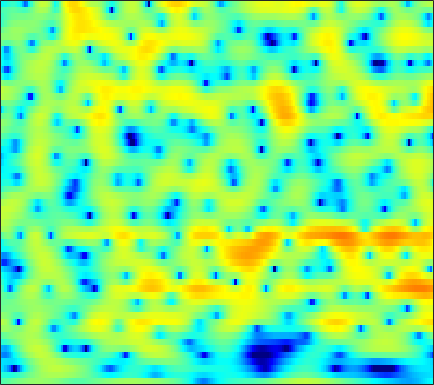

Values plotted in this chart, from the file beside it:
-2.8338, -2.5829, -2.2364, -1.8833, -1.6191, -1.2723, -0.93471, -0.68888, -0.3738, -0.081851, 0.18708, 0.37141, 0.59201, 0.78007, 0.8967, 1.0192, 1.1047, 1.1422, 1.1603, 1.1382, 1.0741, 0.99864, 0.86257, 0.68828
-4.957, -5.081, -5.208, -5.265, -5.244, -5.11, -4.842, -4.552, -4.062, -3.48, -2.839, -2.342, -1.68, -1.041, -0.5861, -0.02147, 0.4876, 0.8296, 1.231, 1.569, 1.846, 2.013, 2.185, 2.3
-8.177, -9.051, -10.56, -12.69, -14.97, -20.01, -34.13, -24.1, -15.78, -11.35, -8.301, -6.511, -4.558, -2.964, -1.95, -0.7939, 0.1757, 0.7952, 1.495, 2.064, 2.518, 2.788, 3.063, 3.248
-8.509, -8.705, -8.933, -9.079, -9.099, -8.957, -8.555, -8.053, -7.118, -5.958, -4.681, -3.708, -2.455, -1.3, -0.5161, 0.407, 1.186, 1.675, 2.201, 2.59, 2.846, 2.959, 3.009, 2.953
-12.96, -13.81, -14.11, -12.97, -11.49, -9.345, -7.331, -5.954, -4.287, -2.8, -1.476, -0.585, 0.4709, 1.377, 1.957, 2.594, 3.072, 3.322, 3.508, 3.523, 3.364, 3.131, 2.666, 2.023
-10.69, -11.31, -11.58, -10.63, -9.24, -7.081, -5.018, -3.633, -2.003, -0.5998, 0.5904, 1.35, 2.199, 2.87, 3.261, 3.635, 3.839, 3.877, 3.767, 3.464, 2.958, 2.436, 1.521, 0.3168
-5.207, -4.762, -4.151, -3.481, -2.934, -2.158, -1.347, -0.7379, 0.04907, 0.7782, 1.425, 1.843, 2.304, 2.643, 2.811, 2.911, 2.867, 2.737, 2.437, 1.992, 1.406, 0.8759, 0.05367, -0.8783
-2.111, -1.662, -1.15, -0.7057, -0.4018, -0.0303, 0.3286, 0.6052, 0.9873, 1.364, 1.716, 1.952, 2.212, 2.382, 2.429, 2.361, 2.13, 1.842, 1.304, 0.5993, -0.2548, -0.9675, -1.943, -2.847
1.495, 1.501, 1.38, 1.101, 0.8126, 0.376, -0.02576, -0.2091, -0.1865, 0.1809, 0.8123, 1.358, 2.042, 2.571, 2.825, 2.937, 2.758, 2.41, 1.631, 0.4423, -1.242, -2.908, -5.861, -9.953
3.055, 2.734, 2.035, 0.9234, -0.2454, -2.467, -6.028, -10.62, -20.48, -9.537, -4.12, -1.621, 0.6564, 2.132, 2.862, 3.432, 3.603, 3.479, 2.992, 2.152, 0.9794, -0.1045, -1.772, -3.392
0.8128, 0.7272, 0.4265, -0.0838, -0.5933, -1.398, -2.229, -2.709, -2.878, -2.408, -1.466, -0.6485, 0.388, 1.242, 1.732, 2.18, 2.385, 2.398, 2.244, 1.918, 1.457, 1.046, 0.4456, -0.1579
-1.185, -0.9369, -0.722, -0.6002, -0.5743, -0.574, -0.5479, -0.4893, -0.3423, -0.1027, 0.2308, 0.502, 0.8314, 1.114, 1.286, 1.43, 1.469, 1.436, 1.314, 1.105, 0.8219, 0.5873, 0.2667, -0.07628
-1.523, -1.352, -1.193, -1.061, -0.9574, -0.7657, -0.4955, -0.2556, 0.09095, 0.4523, 0.7955, 1.019, 1.254, 1.404, 1.438, 1.384, 1.21, 1.01, 0.6645, 0.2781, -0.09357, -0.3261, -0.5432, -0.6539
-1.073, -1.531, -2.179, -2.689, -2.796, -2.509, -1.832, -1.169, -0.2247, 0.6773, 1.404, 1.838, 2.285, 2.519, 2.527, 2.307, 1.808, 1.22, 0.1556, -1.176, -2.611, -3.517, -3.943, -3.253
-1.899, -3.668, -6.93, -12, -16.71, -12.77, -7.44, -4.802, -2.24, -0.3505, 1.088, 1.931, 2.765, 3.264, 3.419, 3.334, 2.854, 2.187, 0.7837, -1.449, -4.932, -8.708, -11.1, -6.276
-3.511, -4.864, -6.715, -8.551, -9.312, -9.135, -8.088, -6.98, -5.377, -3.851, -2.383, -1.329, -0.1427, 0.7952, 1.359, 1.872, 2.092, 2.093, 1.865, 1.437, 0.9983, 0.7631, 0.6768, 0.9501
-5.093, -6.111, -7.426, -8.578, -9.312, -10.31, -11.2, -11.52, -11.12, -9.616, -7.435, -5.751, -3.686, -1.874, -0.7262, 0.4834, 1.394, 1.893, 2.369, 2.69, 2.866, 2.931, 2.964, 2.986
-8.296, -9.371, -10.49, -11.33, -12.19, -13.71, -16.02, -19.23, -25.84, -18.3, -11.71, -8.444, -5.275, -2.786, -1.297, 0.2674, 1.478, 2.173, 2.869, 3.368, 3.643, 3.74, 3.749, 3.599
-15.91, -18.91, -18.62, -15.78, -14.15, -12.37, -11.22, -10.57, -9.464, -7.867, -6.016, -4.628, -2.764, -1.031, 0.05939, 1.283, 2.268, 2.857, 3.444, 3.779, 3.925, 3.919, 3.744, 3.36
-12.16, -13.44, -13.21, -11.76, -10.36, -8.444, -7.04, -6.008, -4.695, -3.478, -2.198, -1.339, -0.1613, 0.9147, 1.596, 2.412, 3.043, 3.392, 3.708, 3.796, 3.721, 3.53, 3.091, 2.486
-6.83, -6.738, -6.486, -6.008, -5.38, -4.582, -3.839, -3.195, -2.32, -1.478, -0.6125, 0.1046, 1.041, 1.804, 2.328, 2.91, 3.281, 3.416, 3.394, 3.229, 2.869, 2.493, 1.893, 1.216
-7.144, -5.562, -4.089, -3.106, -2.644, -2.54, -2.455, -2.473, -2.448, -1.894, -1.01, -0.1016, 1.127, 2.157, 2.822, 3.381, 3.6, 3.534, 3.103, 2.386, 1.334, 0.4926, -0.5122, -1.189
-2.414, -1.311, -0.3156, 0.1128, -0.1051, -1, -2.752, -5.08, -10.37, -13.84, -6.627, -2.985, 0.03509, 2.053, 3.06, 3.773, 3.948, 3.736, 2.952, 1.392, -1.069, -3.911, -10.84, -17.59
2.098, 2.018, 1.813, 1.388, 0.9224, 0.08314, -1.224, -2.24, -3.555, -3.847, -2.973, -1.921, -0.591, 0.5346, 1.06, 1.48, 1.545, 1.35, 0.8018, -0.08792, -1.271, -2.267, -3.27, -3.633
3.136, 2.93, 2.611, 2.207, 1.891, 1.374, 0.8312, 0.4546, -0.02042, -0.3468, -0.5082, -0.5897, -0.6079, -0.6319, -0.7311, -0.8397, -1.019, -1.198, -1.431, -1.63, -1.854, -1.975, -2.019, -1.96
3.681, 3.56, 3.382, 3.174, 2.958, 2.611, 2.252, 1.904, 1.445, 0.8879, 0.2802, -0.227, -0.9591, -1.831, -2.449, -3.284, -3.922, -4.17, -4.193, -3.904, -3.447, -3.085, -2.701, -2.331
3.657, 3.743, 3.805, 3.798, 3.728, 3.581, 3.293, 3.012, 2.513, 1.859, 0.9902, 0.189, -1.223, -3.02, -4.773, -7.804, -11.42, -12.8, -10.62, -7.668, -5.447, -4.283, -3.227, -2.633
2.195, 2.606, 3.035, 3.319, 3.474, 3.549, 3.479, 3.357, 3.023, 2.553, 1.856, 1.16, -0.01654, -1.6, -3.12, -5.524, -8.043, -8.849, -7.692, -5.578, -3.824, -2.935, -2.159, -1.932
-1.177, -0.338, 0.5327, 1.146, 1.49, 1.766, 1.963, 2.032, 2.05, 1.998, 1.856, 1.676, 1.375, 0.9142, 0.5579, 0.05342, -0.3279, -0.463, -0.4651, -0.2991, -0.1173, -0.0624, -0.1789, -0.5845
-4.524, -3.544, -2.61, -2.009, -1.778, -1.63, -1.487, -1.39, -1.012, -0.521, 0.1271, 0.6187, 1.193, 1.677, 1.957, 2.217, 2.405, 2.467, 2.511, 2.46, 2.27, 2.058, 1.569, 0.8999
-6.112, -5.508, -5.117, -5.223, -5.664, -6.655, -8.204, -9.05, -8.629, -6.292, -3.705, -2.008, -0.2096, 1.211, 2, 2.821, 3.36, 3.618, 3.781, 3.748, 3.54, 3.256, 2.739, 2.021
-6.912, -6.575, -6.45, -6.847, -7.461, -9.126, -11.74, -14.46, -14.08, -9.382, -5.365, -3.118, -0.8087, 0.9074, 1.88, 2.866, 3.505, 3.816, 3.981, 3.916, 3.655, 3.322, 2.761, 2.05
-7.727, -7.231, -6.725, -6.379, -6.215, -6.133, -5.92, -5.623, -4.837, -3.594, -2.112, -0.9776, 0.4449, 1.651, 2.408, 3.167, 3.645, 3.822, 3.82, 3.555, 3.039, 2.513, 1.654, 0.7109
-9.429, -8.346, -7.098, -6.034, -5.424, -4.603, -3.902, -3.226, -2.319, -1.224, -0.1069, 0.7426, 1.837, 2.748, 3.348, 3.89, 4.211, 4.229, 4.003, 3.432, 2.471, 1.502, -0.2041, -2.308
-11.15, -9.311, -7.636, -6.627, -6.133, -5.558, -4.981, -4.366, -3.229, -1.875, -0.394, 0.6755, 1.974, 3.067, 3.701, 4.324, 4.634, 4.667, 4.392, 3.731, 2.639, 1.465, -0.684, -3.81
-7.874, -7.511, -7.353, -7.791, -8.525, -10.3, -12.24, -12.65, -9.921, -6.266, -3.249, -1.421, 0.488, 1.992, 2.821, 3.655, 4.114, 4.272, 4.187, 3.802, 3.118, 2.425, 1.293, 0.04889
-4.498, -4.837, -5.572, -6.646, -7.854, -9.91, -12.5, -13.03, -10.44, -7.021, -4.086, -2.319, -0.4409, 1.003, 1.856, 2.688, 3.244, 3.461, 3.552, 3.41, 3.067, 2.7, 2.126, 1.484
-1.744, -2.184, -2.814, -3.473, -3.981, -4.525, -4.783, -4.702, -4.174, -3.251, -2.116, -1.243, -0.1039, 0.8752, 1.524, 2.186, 2.665, 2.869, 2.963, 2.847, 2.557, 2.234, 1.707, 1.11
0.2648, -0.179, -0.7158, -1.258, -1.566, -2.003, -2.214, -2.298, -2.176, -1.769, -1.181, -0.6246, 0.1985, 1.004, 1.557, 2.179, 2.59, 2.785, 2.804, 2.581, 2.101, 1.599, 0.7167, -0.2794
1.16, 0.7616, 0.29, -0.2284, -0.6143, -1.314, -2.049, -2.606, -3.087, -3.057, -2.398, -1.554, -0.2758, 0.9579, 1.764, 2.661, 3.233, 3.507, 3.559, 3.271, 2.566, 1.761, 0.1706, -2.08
-1.658, -1.31, -0.9183, -0.8092, -1.191, -2.119, -4.004, -6.139, -10.57, -14.89, -9.503, -5.836, -2.489, -0.08358, 1.186, 2.542, 3.482, 3.91, 4.212, 4.132, 3.649, 2.95, 1.614, -0.3797
-9.746, -5.822, -3.287, -2.235, -2.128, -2.656, -3.803, -5.149, -6.943, -7.892, -6.974, -5.568, -3.782, -2.117, -1.058, 0.2065, 1.306, 1.957, 2.611, 2.967, 3.047, 2.895, 2.493, 1.937
-1.102, -0.9912, -0.6458, -0.5116, -0.5026, -0.8761, -1.518, -2.006, -2.898, -3.709, -4.41, -4.896, -5.309, -5.407, -4.807, -3.572, -1.933, -0.7322, 0.5422, 1.46, 2.008, 2.253, 2.287, 2.155
3.008, 2.711, 2.38, 2.059, 1.772, 1.334, 0.7154, 0.1487, -0.8135, -2.069, -3.859, -5.806, -9.877, -19.31, -19.75, -9.298, -4.566, -2.333, -0.2855, 0.9963, 1.689, 1.902, 1.847, 1.441
3.557, 3.232, 2.79, 2.437, 2.141, 1.816, 1.487, 1.089, 0.533, -0.2336, -1.271, -2.182, -3.451, -4.255, -4.039, -2.912, -1.382, -0.2627, 0.8634, 1.579, 1.839, 1.696, 1.131, 0.01545
0.8243, 0.2505, -0.3195, -0.6363, -0.6315, -0.491, -0.2146, 0.02932, 0.2518, 0.3614, 0.4086, 0.4105, 0.432, 0.5366, 0.7087, 1.088, 1.52, 1.822, 2.119, 2.204, 2.029, 1.699, 0.9107, -0.2706
-4.316, -6.027, -7.953, -8.379, -7.335, -5.431, -3.667, -2.462, -1.248, -0.2787, 0.484, 0.9386, 1.445, 1.867, 2.109, 2.424, 2.676, 2.775, 2.826, 2.711, 2.413, 2.081, 1.433, 0.5924
-7.631, -10.61, -16.46, -18.01, -13.25, -8.698, -5.7, -4.029, -2.222, -0.8422, 0.2205, 0.8694, 1.571, 2.138, 2.488, 2.826, 3.065, 3.184, 3.216, 3.117, 2.851, 2.52, 1.952, 1.194
-5.583, -6.854, -7.958, -8.2, -7.574, -6.221, -4.671, -3.466, -1.982, -0.8007, 0.1495, 0.7504, 1.377, 1.898, 2.261, 2.62, 2.922, 3.134, 3.283, 3.324, 3.203, 2.952, 2.461, 1.711
-5.603, -7.62, -9.801, -9.79, -8.501, -6.19, -4.169, -2.958, -1.617, -0.6676, -0.06642, 0.21, 0.4218, 0.5581, 0.743, 1.122, 1.633, 2.072, 2.609, 3.022, 3.256, 3.285, 3.101, 2.66
-5.066, -8.075, -13.41, -13.04, -9.296, -5.542, -3.114, -2.034, -1.094, -0.7105, -0.9189, -1.487, -2.655, -4.112, -4.956, -4.416, -2.615, -1.232, 0.4209, 1.573, 2.328, 2.717, 2.957, 2.998
-0.6671, -1.465, -2.122, -2.168, -1.883, -1.223, -0.5438, -0.1442, 0.005335, -0.3225, -1.234, -2.413, -4.964, -9.399, -14.37, -12.47, -6.663, -3.985, -1.757, -0.4301, 0.2708, 0.5162, 0.6997, 0.863
0.4336, 0.4266, 0.4798, 0.6499, 0.8135, 1.025, 1.178, 1.286, 1.213, 0.8893, 0.312, -0.2771, -1.202, -2.107, -2.586, -2.649, -2.23, -1.847, -1.507, -1.522, -2.067, -2.896, -4.39, -5.825
-1.591, -0.9102, -0.1832, 0.3804, 0.7548, 1.132, 1.376, 1.435, 1.47, 1.403, 1.229, 1.037, 0.735, 0.4628, 0.2757, 0.04394, -0.1815, -0.4056, -0.8521, -1.649, -2.934, -4.342, -7.259, -11.67
-4.48, -3.226, -1.974, -1.086, -0.5866, -0.07814, 0.2765, 0.4123, 0.535, 0.5931, 0.6025, 0.5953, 0.5701, 0.5373, 0.5253, 0.442, 0.2844, 0.1079, -0.2455, -0.7734, -1.472, -2.048, -2.792, -3.188
-4.29, -3.58, -2.696, -1.987, -1.628, -1.264, -1.035, -0.8776, -0.8334, -0.8495, -0.8364, -0.7638, -0.5618, -0.2916, -0.05587, 0.2807, 0.5365, 0.6435, 0.6219, 0.4466, 0.1115, -0.2331, -0.6959, -1.068
-3.19, -2.997, -2.657, -2.284, -2.035, -1.868, -1.909, -2.046, -2.416, -2.924, -3.363, -3.457, -3.017, -1.979, -1.048, 0.2091, 1.254, 1.821, 2.275, 2.355, 2.048, 1.532, 0.4346, -1.188
-6.894, -6.49, -5.724, -4.957, -4.423, -4.067, -4.123, -4.639, -5.713, -7.667, -11.25, -15.53, -14.09, -7.436, -4.157, -1.054, 1.105, 2.269, 3.292, 3.754, 3.67, 3.227, 2.015, -0.1255
